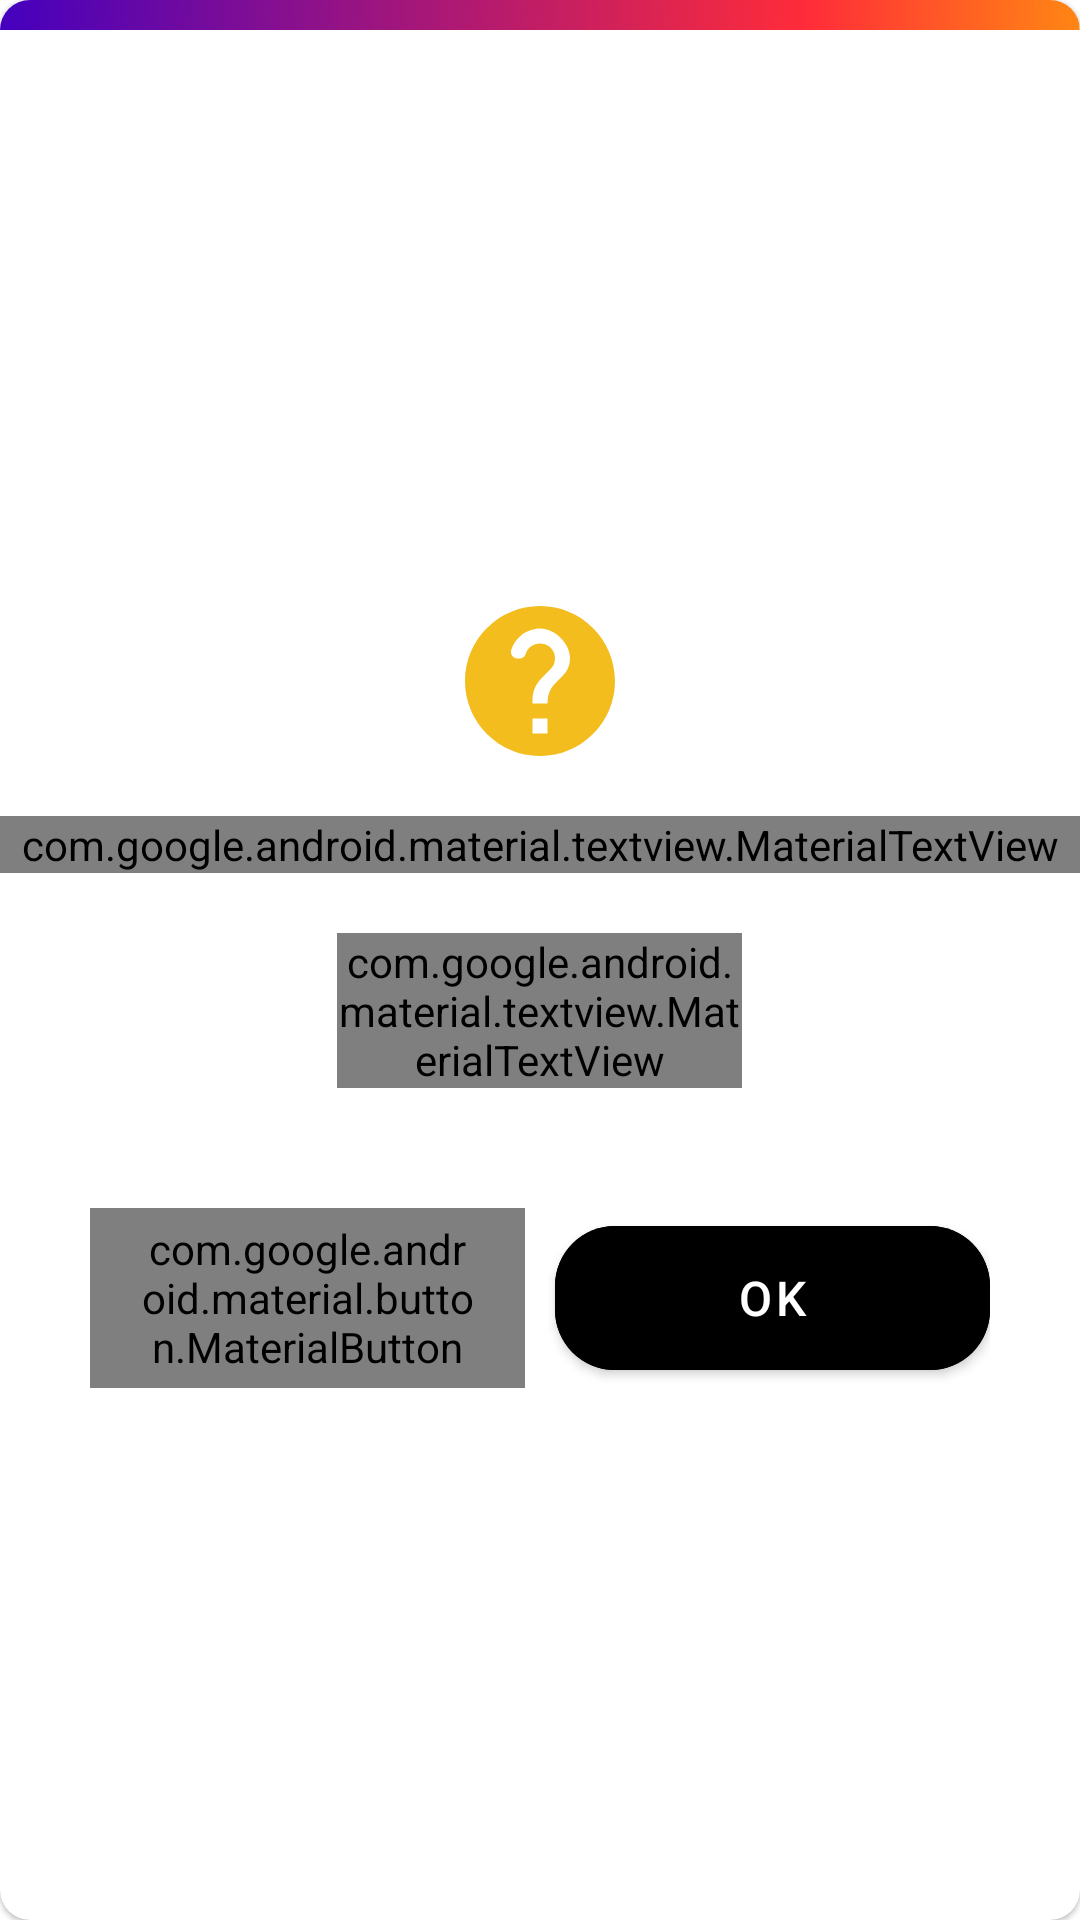

This screen was rendered from an Android layout file. Write that file and the resources it references.
<!-- AndroidManifest.xml: application theme AppTheme -->
<!-- res/layout/dialog_confirmation.xml -->
<?xml version="1.0" encoding="utf-8"?>
<layout xmlns:android="http://schemas.android.com/apk/res/android"
    xmlns:app="http://schemas.android.com/apk/res-auto"
    xmlns:tools="http://schemas.android.com/tools">

    <data>

        <variable
            name="viewModel"
            type="com.skilrock.infinitylotoapp.viewmodels.LoginViewModel" />
    </data>

    <com.google.android.material.card.MaterialCardView
        android:layout_width="match_parent"
        android:layout_height="match_parent"
        android:layout_margin="30dp"
        android:padding="20dp"
        app:cardCornerRadius="10dp">

        <androidx.appcompat.widget.LinearLayoutCompat
            android:layout_width="match_parent"
            android:layout_height="match_parent"
            android:gravity="center"
            android:orientation="vertical"
            tools:context=".dialogs.ConfirmationDialog">

            <androidx.appcompat.widget.AppCompatImageView
                android:layout_width="match_parent"
                android:layout_height="10dp"
                android:background="@drawable/bg_toolbar" />

            <androidx.appcompat.widget.LinearLayoutCompat
                android:layout_width="match_parent"
                android:layout_height="0dp"
                android:layout_weight="1"
                android:gravity="center"
                android:background="?attr/colorDialogBackground"
                android:orientation="vertical">

                <androidx.appcompat.widget.AppCompatImageView
                    android:layout_width="60dp"
                    android:layout_height="60dp"
                    android:src="@drawable/question_mark"
                    android:layout_marginTop="40dp"
                    android:contentDescription="@string/image" />

                <com.google.android.material.textview.MaterialTextView
                    android:id="@+id/tvHeader"
                    android:layout_width="match_parent"
                    android:layout_height="wrap_content"
                    android:gravity="center"
                    android:textAllCaps="true"
                    android:textSize="20sp"
                    android:textStyle="bold"
                    android:layout_marginTop="15dp"
                    android:layout_marginBottom="20dp"
                    android:textColor="?attr/colorDialogHeader"/>

                <com.google.android.material.textview.MaterialTextView
                    android:id="@+id/tvMessage"
                    android:layout_width="135dp"
                    android:layout_height="wrap_content"
                    android:textSize="16sp"
                    android:gravity="center"
                    android:textColor="?attr/colorDialogMessage"
                    android:layout_marginBottom="30dp"/>

                <androidx.appcompat.widget.LinearLayoutCompat
                    android:layout_width="match_parent"
                    android:layout_height="wrap_content"
                    android:layout_marginTop="10dp"
                    android:layout_marginLeft="30dp"
                    android:layout_marginRight="30dp"
                    android:layout_marginBottom="30dp"
                    android:orientation="horizontal">

                    <com.google.android.material.button.MaterialButton
                        android:id="@+id/btnCancel"
                        style="@style/Widget.MaterialComponents.Button.OutlinedButton"
                        android:layout_width="0dp"
                        android:layout_height="60dp"
                        android:layout_weight="1"
                        android:layout_marginEnd="10dp"
                        android:text="@string/cancel"
                        android:textAllCaps="false"
                        android:textColor="?attr/colorDialogButtonLight"
                        android:textSize="16sp"
                        android:theme="@style/Theme.MaterialComponents"
                        app:cornerRadius="20dp"
                        app:strokeColor="?attr/colorDialogButtonLight"
                        app:strokeWidth="2dp" />

                    <com.google.android.material.button.MaterialButton
                        android:id="@+id/btnOk"
                        style="@style/Widget.MaterialComponents.Button"
                        android:layout_width="0dp"
                        android:layout_height="60dp"
                        android:layout_weight="1"
                        android:backgroundTint="?attr/colorDialogButtonLight"
                        android:text="@string/ok"
                        android:textColor="@color/colorWhite"
                        android:textSize="16sp"
                        android:theme="@style/Theme.MaterialComponents"
                        app:cornerRadius="20dp" />

                </androidx.appcompat.widget.LinearLayoutCompat>

            </androidx.appcompat.widget.LinearLayoutCompat>

        </androidx.appcompat.widget.LinearLayoutCompat>
    </com.google.android.material.card.MaterialCardView>

</layout>
<!-- resources referenced by this layout -->
<resources>
  <color name="colorWhite">#FFFFFF</color>
  <!-- drawable bg_toolbar: png bitmap (drawable-hdpi, 11445 bytes) -->
  <!-- drawable question_mark (drawable) -->
  <vector xmlns:android="http://schemas.android.com/apk/res/android"
      android:width="24dp"
      android:height="24dp"
      android:viewportWidth="24"
      android:viewportHeight="24"
      android:tint="#F2BD1D">
    <path
        android:fillColor="@android:color/white"
        android:pathData="M12,2C6.48,2 2,6.48 2,12s4.48,10 10,10 10,-4.48 10,-10S17.52,2 12,2zM13,19h-2v-2h2v2zM15.07,11.25l-0.9,0.92c-0.5,0.51 -0.86,0.97 -1.04,1.69 -0.08,0.32 -0.13,0.68 -0.13,1.14h-2v-0.5c0,-0.46 0.08,-0.9 0.22,-1.31 0.2,-0.58 0.53,-1.1 0.95,-1.52l1.24,-1.26c0.46,-0.44 0.68,-1.1 0.55,-1.8 -0.13,-0.72 -0.69,-1.33 -1.39,-1.53 -1.11,-0.31 -2.14,0.32 -2.47,1.27 -0.12,0.37 -0.43,0.65 -0.82,0.65h-0.3C8.4,9 8,8.44 8.16,7.88c0.43,-1.47 1.68,-2.59 3.23,-2.83 1.52,-0.24 2.97,0.55 3.87,1.8 1.18,1.63 0.83,3.38 -0.19,4.4z"/>
  </vector>
  <string name="cancel">Cancel</string>
  <string name="image">image</string>
  <string name="ok">OK</string>
  <style name="AppTheme" parent="Theme.MaterialComponents.Light.DarkActionBar">
          
          <item name="colorPrimary">@color/colorPrimary</item>
          <item name="colorPrimaryDark">@color/colorPrimaryDark</item>
          <item name="colorAccent">@color/colorAccent</item>
          <item name="windowActionBar">false</item>
          <item name="windowNoTitle">true</item>
          <item name="colorControlHighlight">@color/colorLightGrey</item>
  
          <item name="android:windowContentTransitions">true</item>
          
          
      </style>
  <color name="colorPrimary">#002088</color>
  <color name="colorPrimaryDark">#000947</color>
  <color name="colorAccent">#002088</color>
  <color name="colorLightGrey">#a5a5a5</color>
</resources>
